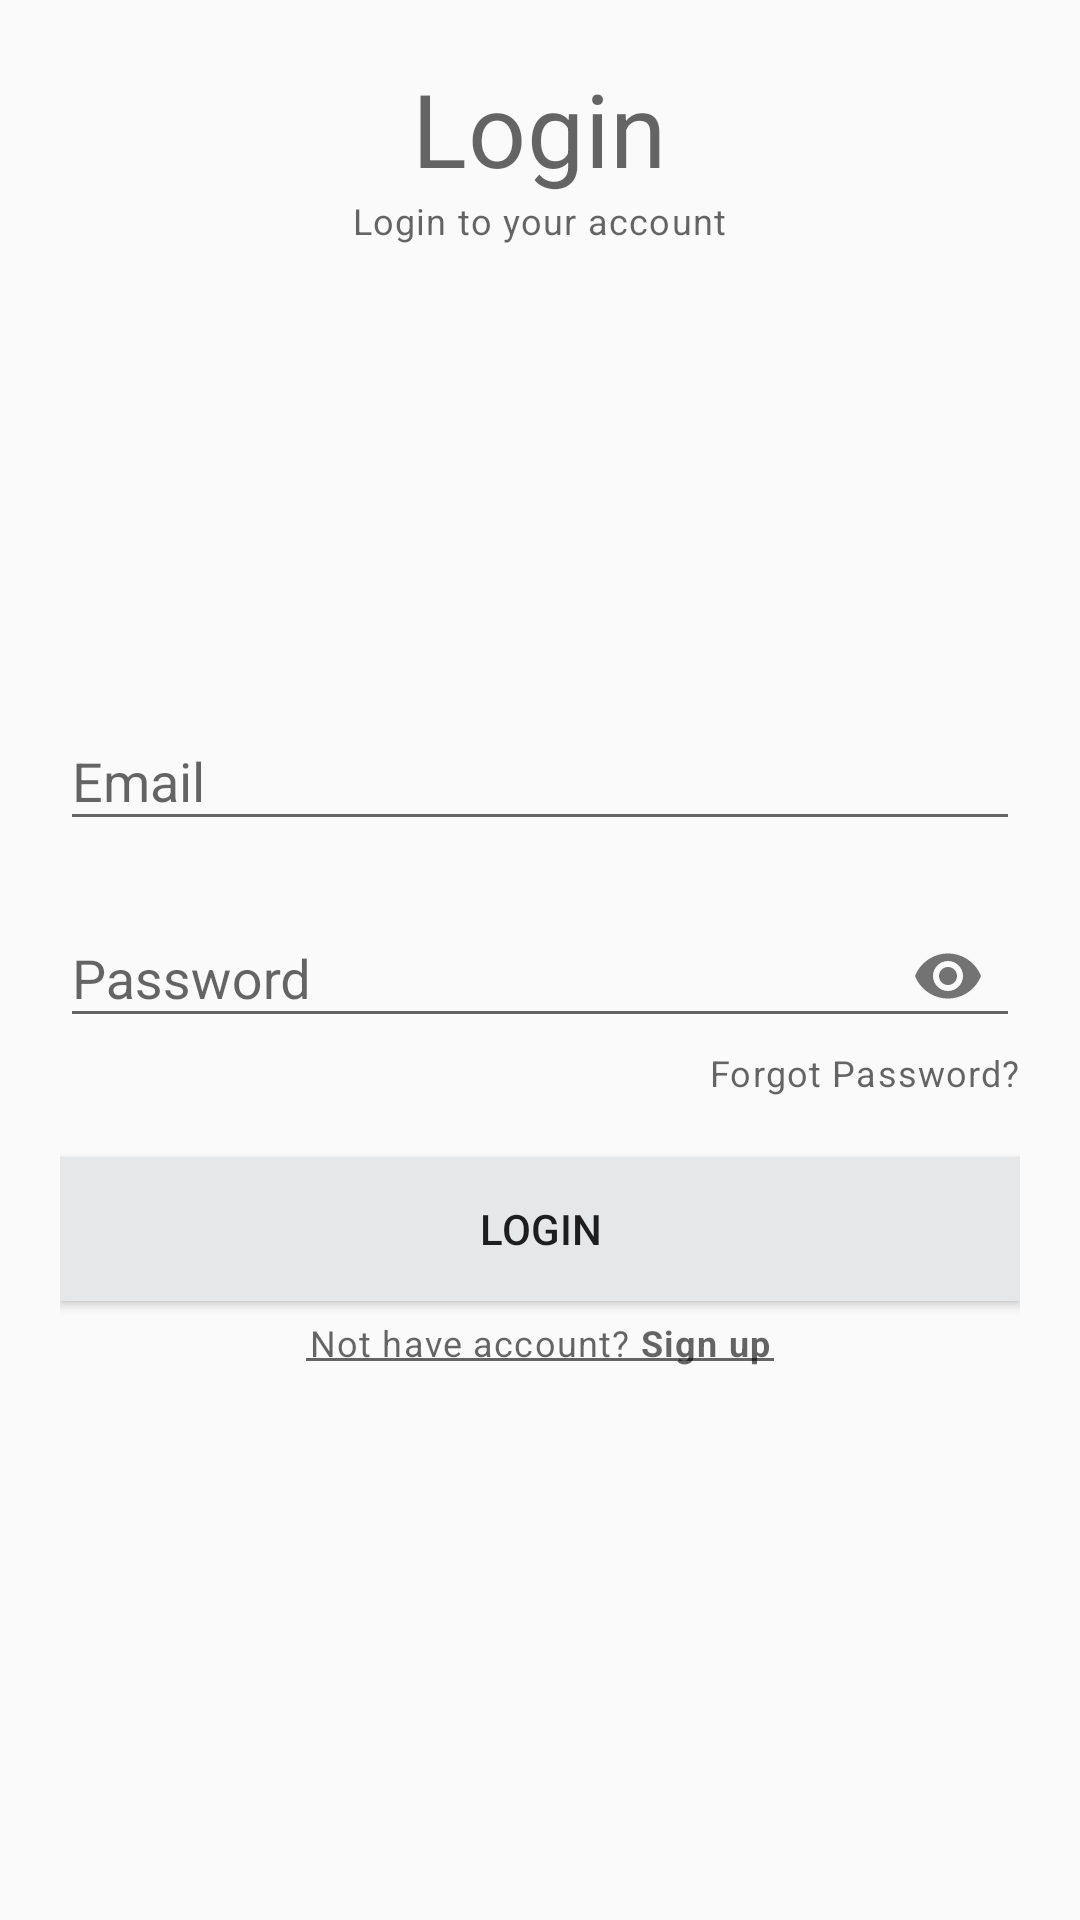

Reconstruct the res/layout file that produces this screen, plus the resources it refers to.
<!-- AndroidManifest.xml: application theme Theme.SilverWolf -->
<!-- res/layout/activity_login.xml -->
<?xml version="1.0" encoding="utf-8"?>
<RelativeLayout xmlns:android="http://schemas.android.com/apk/res/android"
    xmlns:app="http://schemas.android.com/apk/res-auto"
    xmlns:tools="http://schemas.android.com/tools"
    android:layout_width="match_parent"
    android:layout_height="match_parent"
    android:padding="20dp"
    tools:context=".LoginActivity">

    <TextView
        android:id="@+id/titleLabelLogin"
        android:layout_width="wrap_content"
        android:layout_height="wrap_content"
        android:layout_centerHorizontal="true"
        android:text="Login"
        style="@style/TextAppearance.MaterialComponents.Headline4"/>

    <TextView
        android:layout_width="wrap_content"
        android:layout_height="wrap_content"
        android:layout_centerHorizontal="true"
        android:text="Login to your account"
        android:layout_below="@id/titleLabelLogin"
        style="@style/TextAppearance.MaterialComponents.Caption"/>

    
    <com.google.android.material.textfield.TextInputLayout
        android:id="@+id/loginEmailTitle"
        android:layout_above="@id/loginPasswordTitle"
        android:layout_marginBottom="10dp"
        android:layout_width="match_parent"
        android:layout_height="wrap_content">

        <EditText
            android:id="@+id/loginEmailEdit"
            android:layout_width="match_parent"
            android:layout_height="wrap_content"
            android:hint="Email"
            android:inputType="textEmailAddress"/>

    </com.google.android.material.textfield.TextInputLayout>

    
    <com.google.android.material.textfield.TextInputLayout
        android:id="@+id/loginPasswordTitle"
        app:passwordToggleEnabled="true"
        android:layout_width="match_parent"
        android:layout_height="wrap_content"
        android:layout_centerInParent="true">

            <EditText
                android:id="@+id/loginPasswordEdit"
                android:layout_width="match_parent"
                android:layout_height="wrap_content"
                android:inputType="textPassword"
                android:hint="Password"/>

    </com.google.android.material.textfield.TextInputLayout>

    
    <TextView
        android:id="@+id/loginForgotPassword"
        android:layout_width="wrap_content"
        android:layout_height="wrap_content"
        android:layout_below="@id/loginPasswordTitle"
        android:layout_alignEnd="@id/loginPasswordTitle"
        android:text="Forgot Password?"
        style="@style/TextAppearance.MaterialComponents.Caption"/>

    
    <Button
        android:id="@+id/btn_login"
        android:layout_width="match_parent"
        android:layout_height="wrap_content"
        android:layout_below="@id/loginForgotPassword"
        android:layout_marginTop="20dp"
        android:background="@color/silver2"
        android:text="Login" />

    
    <EditText
        android:id="@+id/noAccount"
        android:layout_width="wrap_content"
        android:layout_height="wrap_content"
        android:text="@string/no_account"
        android:layout_below="@id/btn_login"
        android:padding="5dp"
        android:layout_centerHorizontal="true"
        style="@style/TextAppearance.MaterialComponents.Caption"/>

    <ProgressBar
        android:id="@+id/progressBar"
        style="?android:attr/progressBarStyle"
        android:layout_width="wrap_content"
        android:layout_height="wrap_content"
        android:layout_alignParentBottom="true"
        android:layout_centerHorizontal="true"
        android:layout_marginBottom="195dp"
        android:visibility="invisible" />

</RelativeLayout>
<!-- resources referenced by this layout -->
<resources>
  <color name="silver2">#FFE6E7E8</color>
  <string name="no_account">Not have account? <b>Sign up</b></string>
  <style name="Theme.SilverWolf" parent="Theme.AppCompat.Light.DarkActionBar">//parent="Theme.MaterialComponents.DayNight.DarkActionBar"&gt;
          
          <item name="colorPrimary">@color/silver1</item>
          <item name="colorPrimaryVariant">@color/silver2</item>
          <item name="colorOnPrimary">@color/black</item>
          
          <item name="colorSecondary">@color/teal_200</item>
          <item name="colorSecondaryVariant">@color/teal_700</item>
          <item name="colorOnSecondary">@color/black</item>
          
          <item name="android:statusBarColor" tools:targetApi="l">?attr/colorPrimaryVariant</item>
          
      </style>
  <color name="silver1">#FF616161</color>
  <color name="black">#FF000000</color>
  <color name="teal_200">#FF03DAC5</color>
  <color name="teal_700">#FF018786</color>
</resources>
